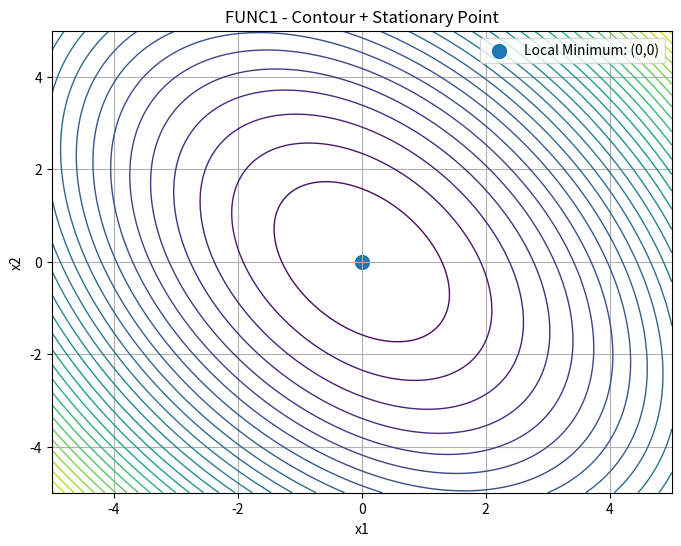
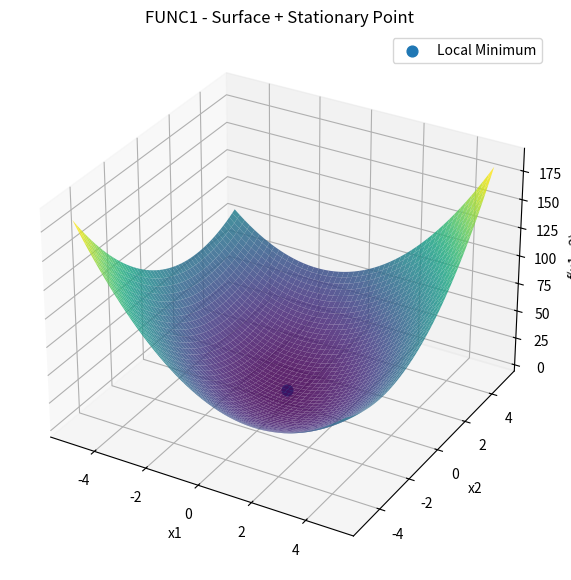
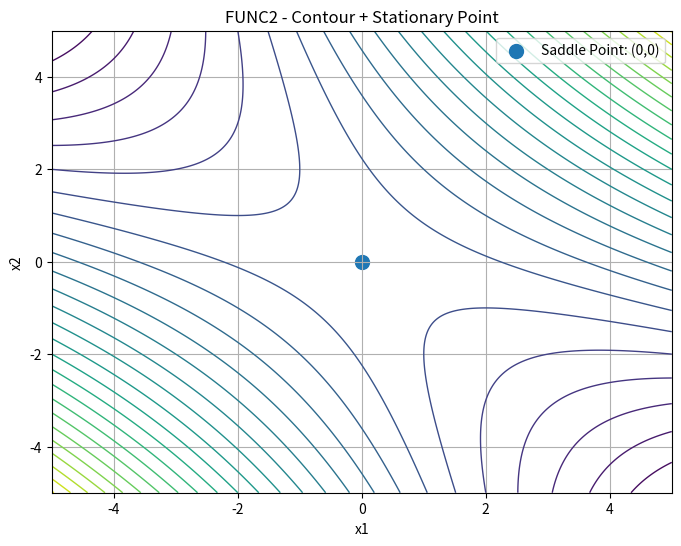
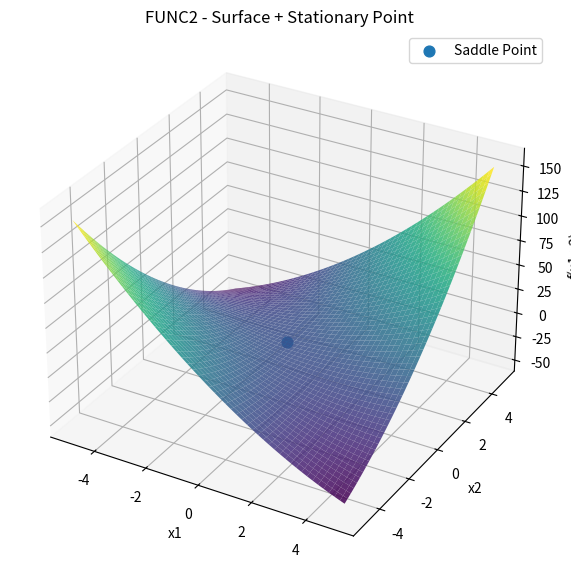

These charts were generated, in order, by the following Python code:
import sympy as sp
import numpy as np
import matplotlib.pyplot as plt
import os


#  CLASSIFICATION
def classify_stationary_point(H, f_xx):
    D = H.det()

    if D > 0 and f_xx > 0:
        return "Local Minimum"
    elif D > 0 and f_xx < 0:
        return "Local Maximum"
    elif D < 0:
        return "Saddle Point"
    else:
        return "Degenerate / Inflection"

#  SYMBOLIC ANALYSIS
def analyze_function(f, x1, x2):
    """Analytically find stationary points and classify them."""
    print("========================================")
    print("Function:", f)
    print("========================================")

    # Gradient
    f_x1 = sp.diff(f, x1)
    f_x2 = sp.diff(f, x2)

    # Solve ∇f = 0
    stationary_points = sp.solve([f_x1, f_x2], (x1, x2), dict=True)

    print("\nStationary points:")
    for p in stationary_points:
        print("  →", p)

    # Hessian
    f_x1x1 = sp.diff(f_x1, x1)
    f_x1x2 = sp.diff(f_x1, x2)
    f_x2x2 = sp.diff(f_x2, x2)

    H = sp.Matrix([[f_x1x1, f_x1x2],
                   [f_x1x2, f_x2x2]])

    print("\nHessian matrix:")
    sp.pprint(H)
    print("det(H) =", H.det())

    # Classification
    results = []
    for p in stationary_points:
        subs_H = H.subs({x1: p[x1], x2: p[x2]})
        fxx_val = f_x1x1.subs({x1: p[x1], x2: p[x2]})
        classification = classify_stationary_point(subs_H, fxx_val)
        results.append((p[x1], p[x2], classification))

        print(f"\nAt {p}:")
        print("H =", subs_H)
        print("classification =", classification)

    return results


#  NUMERIC FUNCTIONS FOR PLOTTING
def f_numpy(func, X, Y, x1, x2):
    """Convert symbolic f(x1,x2) to a numpy-evaluable lambda."""
    f_lambda = sp.lambdify((x1, x2), func, "numpy")
    return f_lambda(X, Y)


def plot_contour_and_point(f, stationary_list, save_path, x1, x2, title):
    x = np.linspace(-5, 5, 500)
    y = np.linspace(-5, 5, 500)
    X, Y = np.meshgrid(x, y)
    F = f_numpy(f, X, Y, x1, x2)

    plt.figure(figsize=(8, 6))
    plt.contour(X, Y, F, 30, linewidths=1.0)
    plt.title(title)
    plt.xlabel("x1")
    plt.ylabel("x2")
    plt.grid(True)

    # stationary points
    for (px, py, cls) in stationary_list:
        plt.scatter(float(px), float(py), s=100, label=f"{cls}: ({px},{py})")

    plt.legend()
    plt.savefig(save_path, dpi=300, bbox_inches="tight")
    plt.close()
    print(f"[Saved] {save_path}")


def plot_surface_and_point(f, stationary_list, save_path, x1, x2, title):
    x = np.linspace(-5, 5, 300)
    y = np.linspace(-5, 5, 300)
    X, Y = np.meshgrid(x, y)
    F = f_numpy(f, X, Y, x1, x2)

    fig = plt.figure(figsize=(10, 7))
    ax = fig.add_subplot(111, projection="3d")
    ax.plot_surface(X, Y, F, cmap="viridis", edgecolor="none", alpha=0.85)

    for (px, py, cls) in stationary_list:
        z = float(f_numpy(f, np.array([[px]]), np.array([[py]]), x1, x2))
        ax.scatter(float(px), float(py), z, s=60, label=cls)

    ax.set_title(title)
    ax.set_xlabel("x1")
    ax.set_ylabel("x2")
    ax.set_zlabel("f(x1,x2)")
    ax.legend()

    plt.savefig(save_path, dpi=300, bbox_inches="tight")
    plt.close()
    print(f"[Saved] {save_path}")


#  WRAPPERS FOR FUNC1 AND FUNC2
def run_func1(out_dir):
    x1, x2 = sp.symbols("x1 x2", real=True)
    f1 = 3*x1**2 + 2*x1*x2 + 2*x2**2 + 7

    results = analyze_function(f1, x1, x2)

    plot_contour_and_point(
        f1, results,
        save_path=os.path.join(out_dir, "func1_contour.png"),
        x1=x1, x2=x2,
        title="FUNC1 - Contour + Stationary Point"
    )

    plot_surface_and_point(
        f1, results,
        save_path=os.path.join(out_dir, "func1_surface.png"),
        x1=x1, x2=x2,
        title="FUNC1 - Surface + Stationary Point"
    )


def run_func2(out_dir):
    x1, x2 = sp.symbols("x1 x2", real=True)
    f2 = x1**2 + 4*x1*x2 + x2**2 + 3

    results = analyze_function(f2, x1, x2)

    plot_contour_and_point(
        f2, results,
        save_path=os.path.join(out_dir, "func2_contour.png"),
        x1=x1, x2=x2,
        title="FUNC2 - Contour + Stationary Point"
    )

    plot_surface_and_point(
        f2, results,
        save_path=os.path.join(out_dir, "func2_surface.png"),
        x1=x1, x2=x2,
        title="FUNC2 - Surface + Stationary Point"
    )
def main():
    out_dir = "stationary_plots"
    os.makedirs(out_dir, exist_ok=True)

    print("\n===== RUNNING FUNC1 =====")
    run_func1(out_dir)

    print("\n===== RUNNING FUNC2 =====")
    run_func2(out_dir)


if __name__ == "__main__":
    main()
